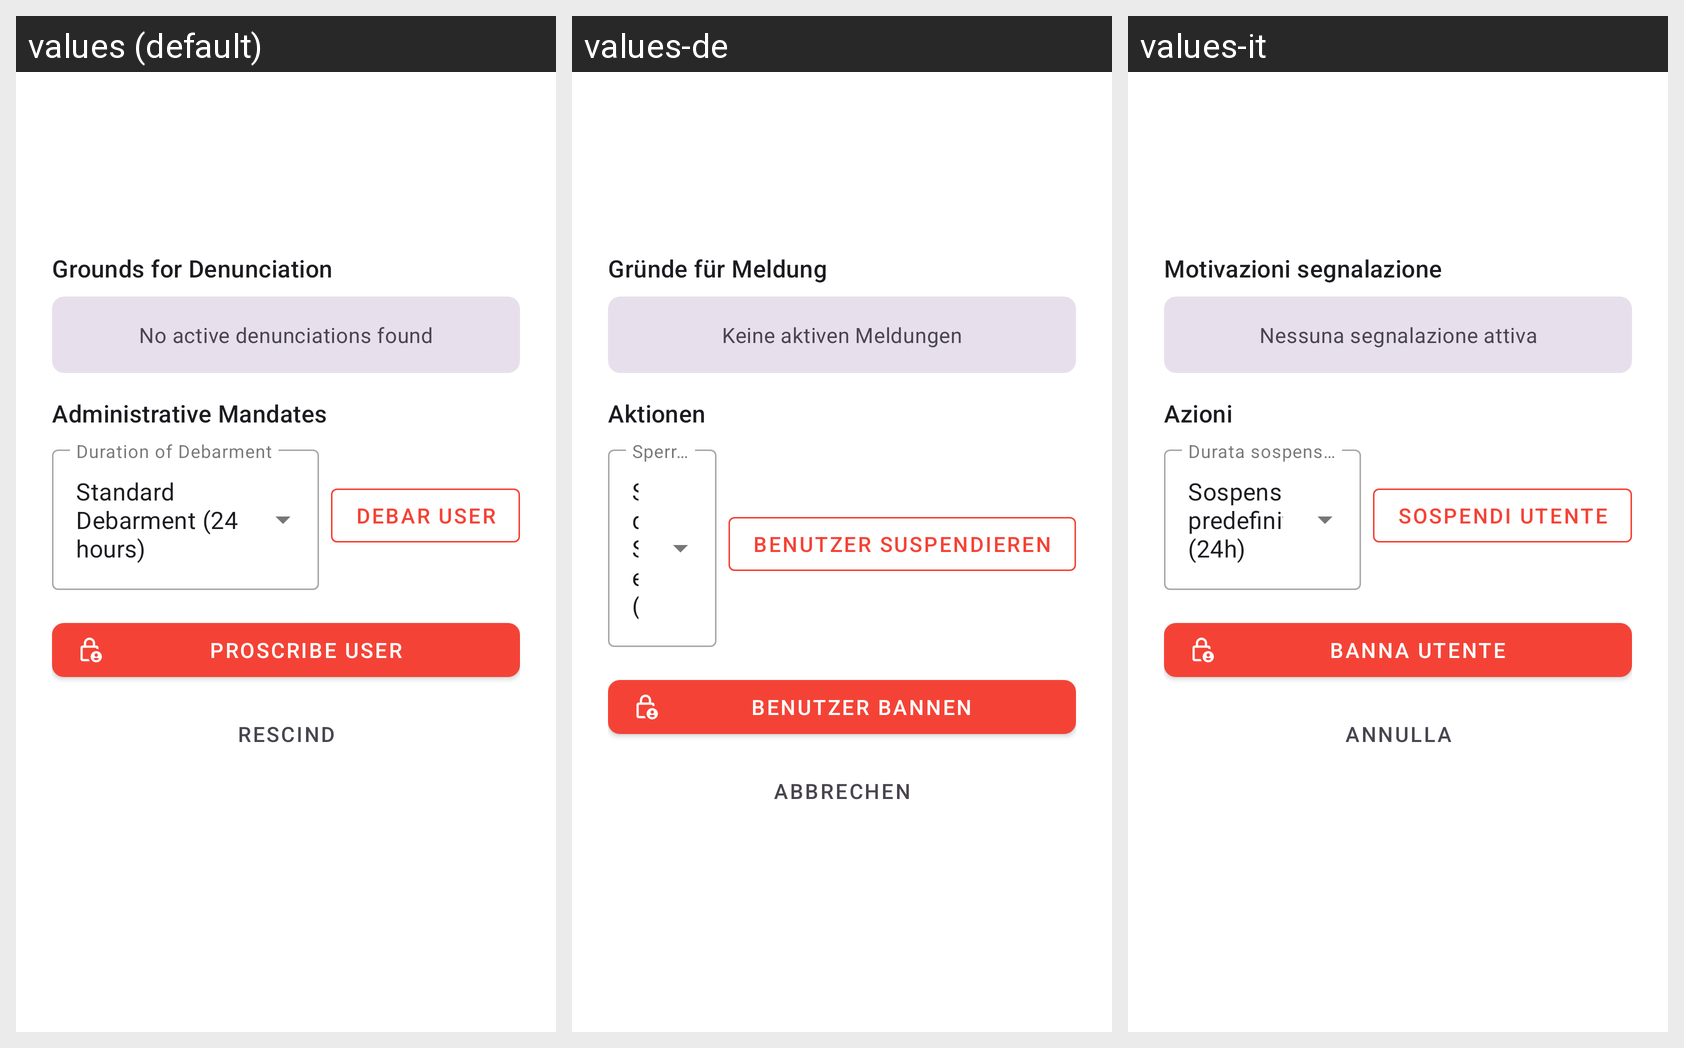

The Android screen above is rendered under several locales of the same app. Produce the string resources it draws, with the default and per-locale values.
Android screen res/layout/bottom_sheet_user_action.xml rendered under 3 locales, left to right: values (default), values-de, values-it. Device: Nexus 5 (rendered at 1080×1920; each locale shown at half size, 540×960, under a caption strip naming it); theme Theme.MiCasaEsTuCasa.
Strings drawn on this screen, with the default value and each locale's value (text and hints the layout hard-codes, and strings that could not be matched under every locale, appear in the picture but are not listed):

report_reasons
  values: Grounds for Denunciation
  values-de: Gründe für Meldung
  values-it: Motivazioni segnalazione

no_active_reports
  values: No active denunciations found
  values-de: Keine aktiven Meldungen
  values-it: Nessuna segnalazione attiva

admin_actions
  values: Administrative Mandates
  values-de: Aktionen
  values-it: Azioni

default_suspension_24h
  values: Standard Debarment (24 hours)
  values-de: Standard-Sperre (24h)
  values-it: Sospensione predefinita (24h)

suspend_user
  values: Debar User
  values-de: Benutzer suspendieren
  values-it: Sospendi utente

ban_user
  values: Proscribe User
  values-de: Benutzer bannen
  values-it: Banna utente

annulla
  values: Rescind
  values-de: Abbrechen
  values-it: Annulla
